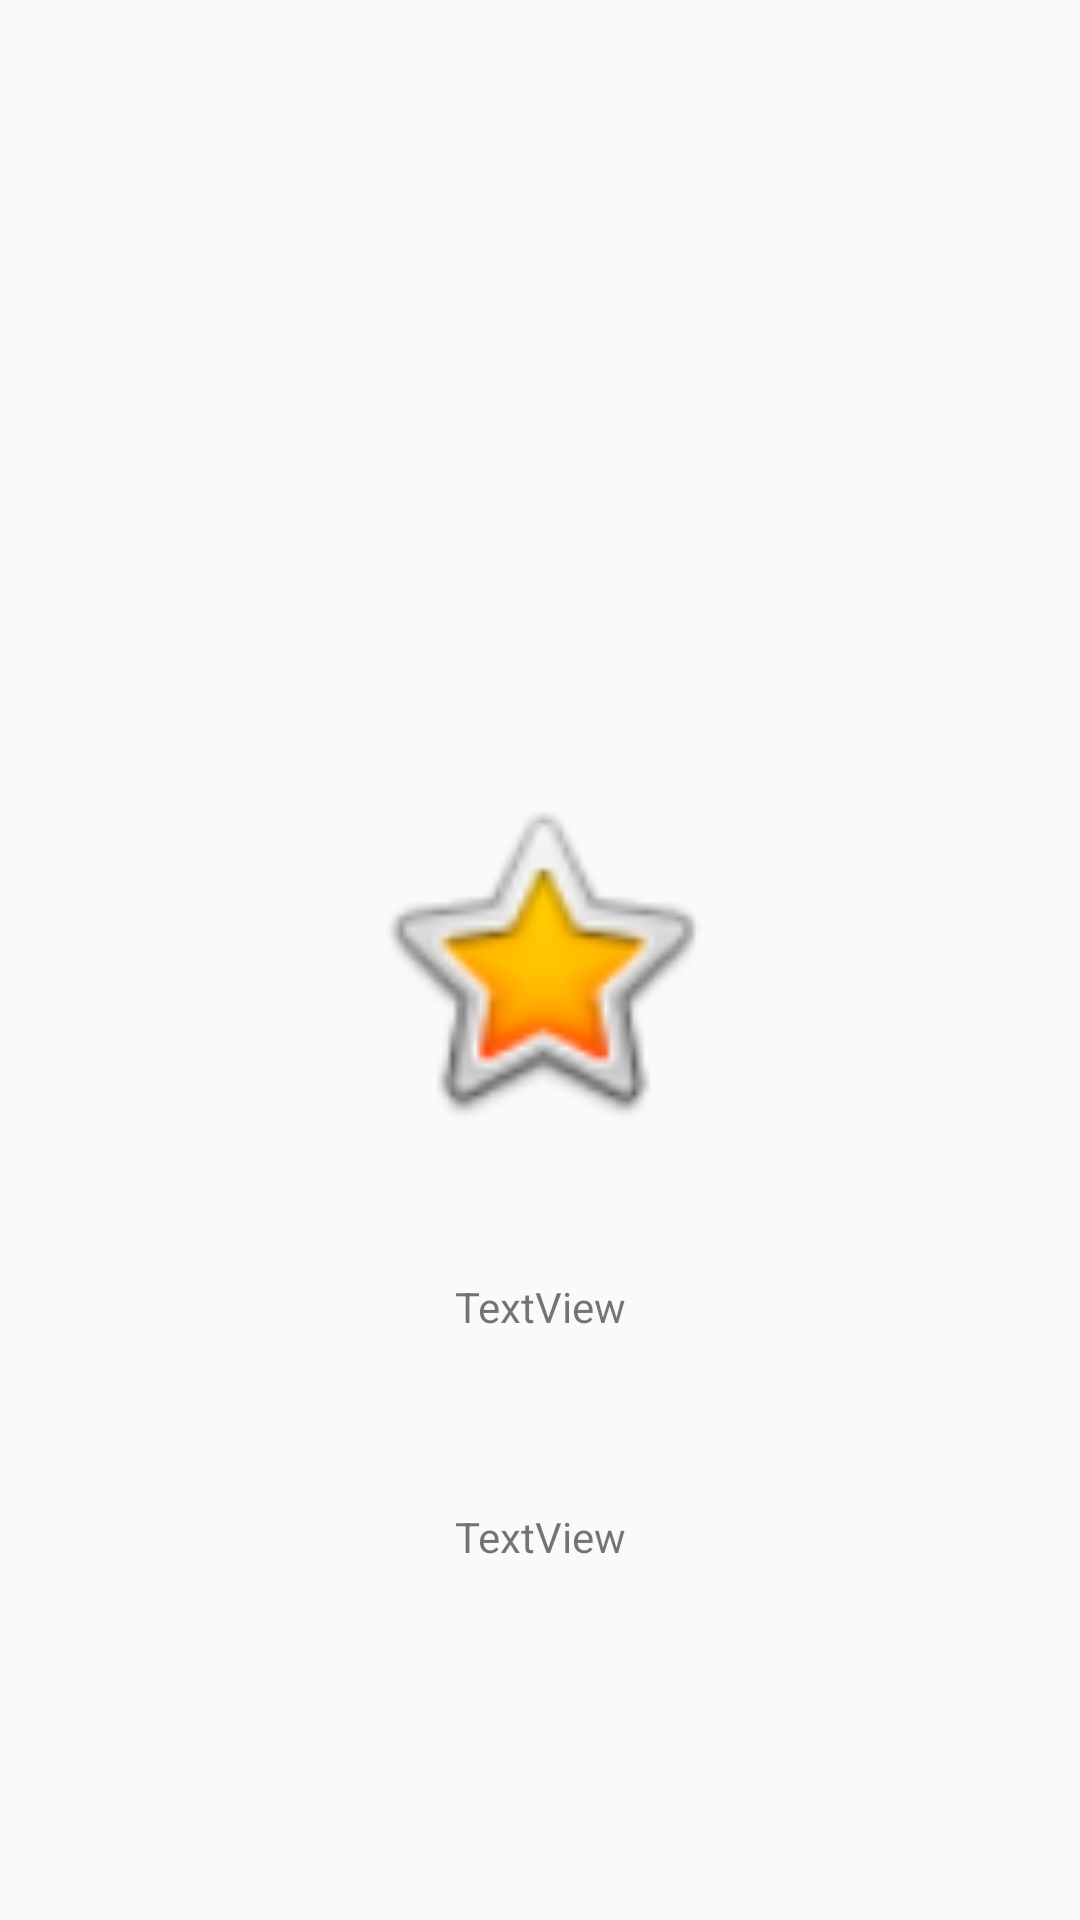

Here is an Android app screen rendered from its layout file. Give the layout XML and the strings, colors and styles it references.
<!-- AndroidManifest.xml: application theme AppTheme -->
<!-- res/layout/activity_drag_view.xml -->
<?xml version="1.0" encoding="utf-8"?>
<androidx.constraintlayout.widget.ConstraintLayout xmlns:android="http://schemas.android.com/apk/res/android"
    xmlns:app="http://schemas.android.com/apk/res-auto"
    xmlns:tools="http://schemas.android.com/tools"
    android:layout_width="match_parent"
    android:layout_height="match_parent"
    tools:context=".drag_view">

    <ImageView
        android:id="@+id/star"
        android:layout_width="127dp"
        android:layout_height="121dp"
        app:layout_constraintBottom_toBottomOf="parent"
        app:layout_constraintEnd_toEndOf="parent"
        app:layout_constraintStart_toStartOf="parent"
        app:layout_constraintTop_toTopOf="parent"
        app:srcCompat="@android:drawable/btn_star_big_on" />

    <TextView
        android:id="@+id/xMovment"
        android:layout_width="100dp"
        android:layout_height="50dp"
        android:text="TextView"
        android:textAlignment="center"
        app:layout_constraintBottom_toBottomOf="parent"
        app:layout_constraintEnd_toEndOf="parent"
        app:layout_constraintStart_toStartOf="parent"
        app:layout_constraintTop_toTopOf="parent"
        app:layout_constraintVertical_bias="0.722" />

    <TextView
        android:id="@+id/yMovement"
        android:layout_width="100dp"
        android:layout_height="50dp"
        android:text="TextView"
        android:textAlignment="center"
        app:layout_constraintBottom_toBottomOf="parent"
        app:layout_constraintEnd_toEndOf="parent"
        app:layout_constraintStart_toStartOf="parent"
        app:layout_constraintTop_toTopOf="parent"
        app:layout_constraintVertical_bias="0.852" />
</androidx.constraintlayout.widget.ConstraintLayout>
<!-- resources referenced by this layout -->
<resources>
  <style name="AppTheme" parent="Theme.AppCompat.Light.NoActionBar">
          
          <item name="android:windowTranslucentNavigation">true</item>
          <item name="android:windowTranslucentStatus">true</item>
      </style>
</resources>
